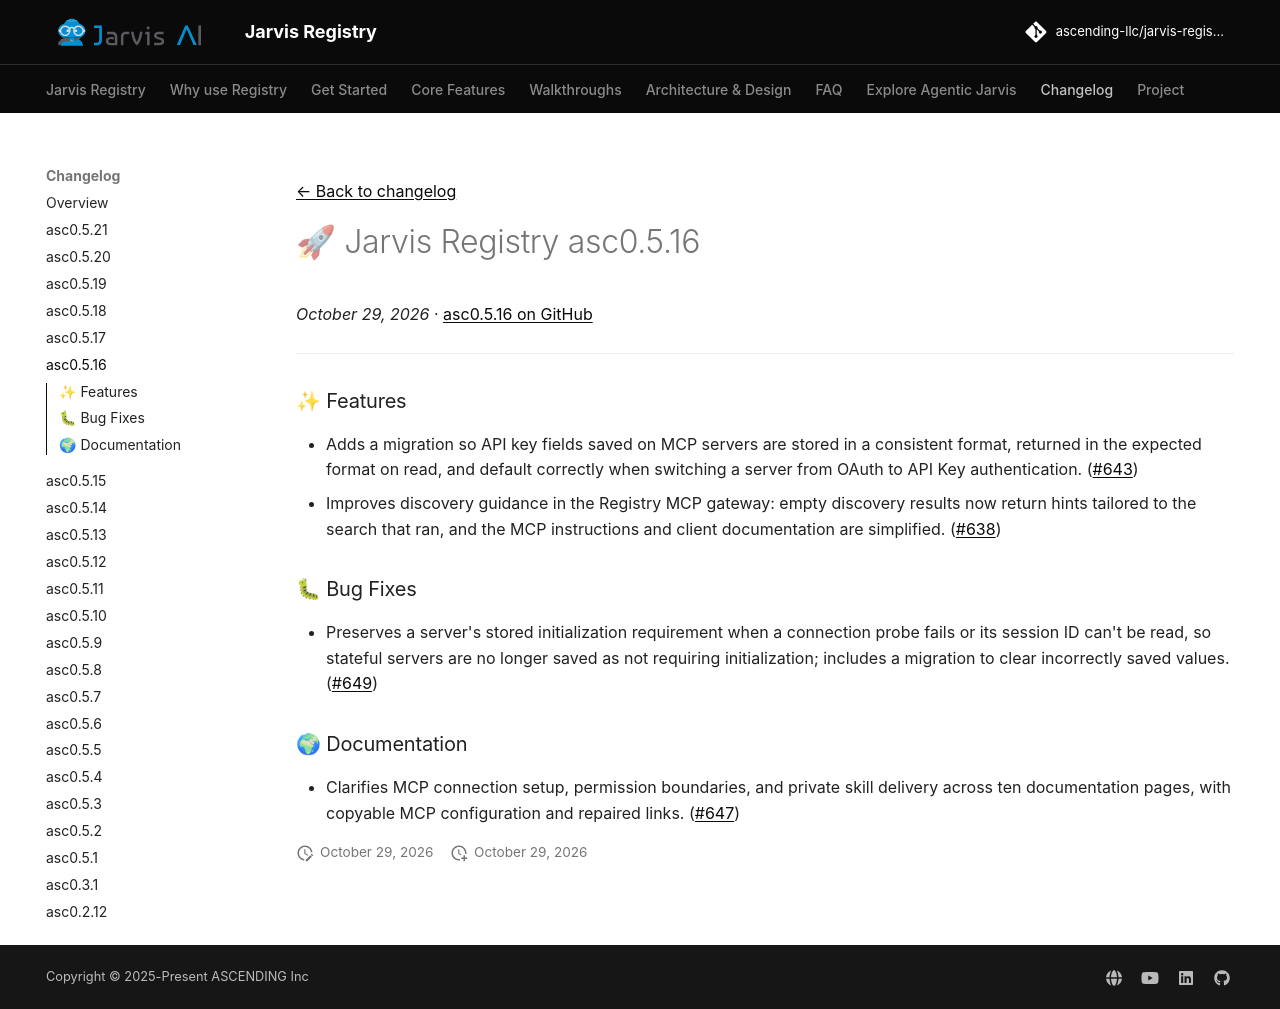

repository: ascending-llc/jarvis-registry · page: changelog/asc0.5.16/index.html · generator: mkdocs

---
title: "🚀 Jarvis Registry asc0.5.16"
description: "The asc0.5.16 release of Jarvis Registry"
date: 2026-10-29
tags:
  - Release
---

[← Back to changelog](index.md)

# 🚀 Jarvis Registry asc0.5.16

_October 29, 2026_ · [asc0.5.16 on GitHub](https://github.com/ascending-llc/jarvis-registry/releases/tag/asc0.5.16)

---

### ✨ Features

- Adds a migration so API key fields saved on MCP servers are stored in a consistent format, returned in the expected format on read, and default correctly when switching a server from OAuth to API Key authentication. (#643)
- Improves discovery guidance in the Registry MCP gateway: empty discovery results now return hints tailored to the search that ran, and the MCP instructions and client documentation are simplified. (#638)

### 🐛 Bug Fixes

- Preserves a server's stored initialization requirement when a connection probe fails or its session ID can't be read, so stateful servers are no longer saved as not requiring initialization; includes a migration to clear incorrectly saved values. (#649)

### 🌍 Documentation

- Clarifies MCP connection setup, permission boundaries, and private skill delivery across ten documentation pages, with copyable MCP configuration and repaired links. (#647)
